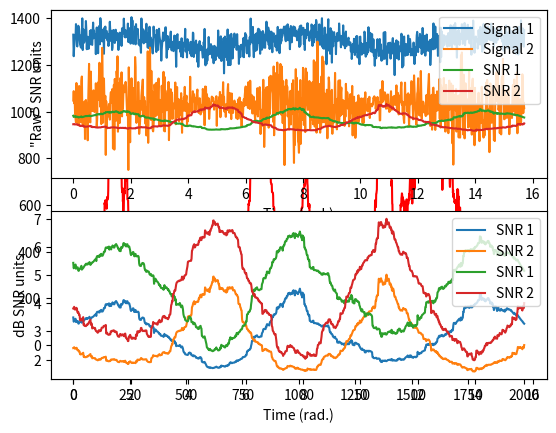

Write the Python code that produced this figure. (Note: this script raises an exception after producing the figure.)
import numpy as np
import matplotlib.pyplot as plt
from scipy.interpolate import griddata
import scipy.io as sio
from pandas import Series
from scipy import signal
import scipy

# generate signal with varying variability
n = 2000
p = 20 # poles for random interpolation

# amplitude modulator
ampmod = griddata(np.arange(0,p), np.random.rand(p)*30, np.linspace(0,p-1,n), method='nearest')
ampmod = ampmod + np.mean(ampmod)/3*np.sin(np.linspace(0,6*np.pi,n))

# signal and modulated noise plus quadratic
signal1 = ampmod * np.random.randn(n)
signal1 = signal1 + np.linspace(-10,20,n)**2


# plot the signal
plt.plot(signal1,'k')
plt.show()

## compute windowed variance and RMS

# window size (NOTE: actual window is halfwin*2+1)
halfwin = 25 # in points

var_ts = np.zeros(n)
rms_ts = np.zeros(n)

for ti in range(0,n):
    
    # boundary points
    low_bnd = np.max((0,ti-halfwin))
    upp_bnd = np.min((n,ti+halfwin))
    
    # signal segment
    tmpsig = signal1[range(low_bnd,upp_bnd)]
    
    # compute variance and RMS in this window
    var_ts[ti] = np.var(tmpsig)
    rms_ts[ti] = np.sqrt(np.mean( tmpsig**2 ))


# and plot
plt.plot(var_ts,'r',label='Variance')
plt.plot(rms_ts,'b',label='RMS')
plt.legend()
plt.show()


# simulation params
pnts = 1000
time = np.linspace(0,5*np.pi,pnts)

# one signal
signal1 = 3+np.sin(time)
signal1 = signal1 + np.random.randn(pnts)

# another signal
signal2 = 5 + np.random.randn(pnts) * (2+np.sin(time))



# compute SNR in sliding windows
k = int(pnts*.05)  # one-sided window is 5% of signal length

# initialize
snr_ts1 = np.zeros(pnts)
snr_ts2 = np.zeros(pnts)


# loop over time points
for i in range(0,pnts):
    
    # time boundaries
    bndL = max((0,i-k))
    bndU = min((pnts,i+k))
    
    # extract parts of signals
    sigpart1 = signal1[range(bndL,bndU)]
    sigpart2 = signal2[range(bndL,bndU)]
    
    # compute windowed SNR
    snr_ts1[i] = np.mean(sigpart1) / np.std(sigpart1)
    snr_ts2[i] = np.mean(sigpart2) / np.std(sigpart2)
    


# plot the signals
plt.subplot(211)
plt.plot(time,signal1+10,label='Signal 1')
plt.plot(time,signal2,label='Signal 2')
plt.yticks([],[])
plt.xlabel('Time (rad.)')
plt.legend()

# plot SNRs
plt.subplot(212)
plt.plot(time,snr_ts1,label='SNR 1')
plt.plot(time,snr_ts2,label='SNR 2')
plt.legend()
plt.xlabel('Time (rad.)')
plt.show()


# plot SNRs
plt.subplot(211)
plt.plot(time,snr_ts1,label='SNR 1')
plt.plot(time,snr_ts2,label='SNR 2')
plt.legend()
plt.ylabel('"Raw" SNR units')
plt.xlabel('Time (rad.)')


plt.subplot(212)
plt.plot(time,10*np.log10(snr_ts1),label='SNR 1')
plt.plot(time,10*np.log10(snr_ts2),label='SNR 2')
plt.legend()
plt.ylabel('dB SNR units')
plt.xlabel('Time (rad.)')
plt.show()

##  try in a voltage time series

# import data
matdat = sio.loadmat('SNRdata.mat')
timevec = np.squeeze( matdat['timevec'] )
eegdata = matdat['eegdata']


# plot mean and std data time series
plt.subplot(211)
plt.plot(timevec,np.mean(eegdata,2).T)
plt.xlabel('Time (ms)')
plt.ylabel('Voltage ($\mu$V)')
plt.legend(['Chan 1','Chan 2'])
plt.title('Average time series')


plt.subplot(212)
plt.plot(timevec,np.std(eegdata,2).T)
plt.xlabel('Time (ms)')
plt.ylabel('Voltage (std.)')
plt.legend(['Chan 1','Chan 2'])
plt.title('Standard deviation time series')

plt.show()




## compute SNR
snr = np.mean(eegdata,2) / np.std(eegdata,2)

# plot
plt.plot(timevec,10*np.log10(snr).T)
plt.xlabel('Time (ms)')
plt.ylabel('SNR 10log_{10}(mean/var)')
plt.legend(['Chan 1','Chan 2'])
plt.title('SNR time series')
plt.show()

## alternative: SNR at a point

# pick time point
timepoint = 375
basetime  = [-500, 0]

# convert baseline time window to indices


# average over repetitions
erp = np.mean(eegdata,2)
bidx1 = np.argmin((timevec-basetime[0])**2) # subtract time vector by -500 and find closest value to 0 of shifted time vector
bidx2 = np.argmin((timevec-basetime[1])**2)


# SNR components
snr_num = erp[:,np.argmin((timevec-timepoint)**2)] # set timepoint to 0 by subtracting 375 and find closest value to x = 0
snr_den = np.std( erp[:,range(bidx1,bidx2)] ,1) #get the variance 



# display SNR in the command window
print('SNR at %d ms in channel 1 = %g' %(timepoint,snr_num[0]/snr_den[0]) )
print('SNR at %d ms in channel 2 = %g' %(timepoint,snr_num[1]/snr_den[1]) )


print(np.shape(eegdata))
print(np.shape(np.mean(eegdata,2)))
print(np.shape(erp))

np.argmin((timevec-timepoint)**2)

# Code challenge is to take erp and low-pass filter it multiple times and get a graph with snr on y axis and filter frequency on x axis 
plt.plot(timevec, erp[0,:], label = 'Channel 1')
plt.plot(timevec, erp[1,:], label = 'Channel 2')
plt.legend()
plt.xlabel('Time')
plt.ylabel('Voltage')


print(timevec[1] - timevec[0])
print(np.mean(np.diff(timevec)))

dt = np.mean(np.diff(timevec))
fs = 1/dt
print(fs)

# time is in milliseconds 
dt = np.mean(np.diff(timevec)) / 1000
print(dt)
fs = 1/dt
print(fs)
npnts = len(erp[0,:])
print(npnts)
hz_vec = np.linspace(0, fs/2, int(np.floor(npnts/2)+1))


# Low-pass filter data
lp_cutoff = 6
lp_transw = 1
lp_bands = [0, lp_cutoff, lp_cutoff+lp_transw, fs/2]
lp_shape = [1, 1, 0, 0]
# lp_order = int(np.round(3*fs/lp_cutoff)+2)
lp_order = 201
if lp_order%2 == 0:
    lp_order = lp_order+1


hz_lpfilt = np.linspace(0, fs, lp_order)
print(lp_order)

# Make filter
lp_filter = signal.firls(lp_order, bands=lp_bands, desired=lp_shape, fs=fs)

# Evaluate filter
plt.subplot(121)
plt.plot(lp_filter)

plt.subplot(122)
plt.plot(lp_bands, lp_shape, label='ideal')
plt.plot(hz_lpfilt, np.abs(scipy.fft.fft(lp_filter))**2, label='actual')
plt.xlim([0, 20])
plt.xlabel('Frequency (Hz)')
plt.ylabel('Gain')
plt.legend()
plt.show()
# Now low-pass filter the data
erp2 = signal.filtfilt(lp_filter, 1, erp[0,:])
erp2_pwr = np.abs(scipy.fft.fft(erp2)/npnts)**2
erp1_pwr = np.abs(scipy.fft.fft(erp[0,:])/npnts)**2

plt.plot(timevec, erp[0,:], label='Original Ch 1')
plt.plot(timevec, erp2, label='low-pass filtered Ch 1')
plt.xlabel('Time (ms)')
plt.ylabel('Voltage')
plt.legend()
plt.show()

plt.plot(hz_vec, erp1_pwr[:len(hz_vec)], label='Original')
plt.plot(hz_vec, erp2_pwr[:len(hz_vec)], label='low pass filtered')
plt.xlim([0, 20])

# SNR components
snr_num = erp2[np.argmin((timevec-timepoint)**2)] # set timepoint to 0 by subtracting 375 and find closest value to x = 0
snr_den = np.std( erp2[range(bidx1,bidx2)]) #get the variance 
print('snr')
print(snr_num/snr_den)
# Next, create a for loop to loop over range of filter values

# number of data points
nmeans = 100
nstds  = 110

# ranges of means (den.) and standard deviations (num.)
means = np.linspace(.1,5,nmeans)
stds  = np.linspace(.1,10,nstds)


# initialize matrix
cv = np.zeros((nmeans,nstds))

# loop over all values and populate matrix
for mi in range(0,nmeans):
    for si in range(0,nstds):
        
        # coefficient of variation
        cv[mi,si] = stds[si] / means[mi]
        


# show in an image
plt.pcolormesh(stds,means,cv,vmin=0,vmax=30)
plt.ylabel('Mean')
plt.xlabel('Standard deviation')
plt.colorbar()
plt.show()

## "discrete" entropy

# generate data
N = 1000
numbers = np.ceil( 8*np.random.rand(N)**2 )


# get counts and probabilities
u = np.unique(numbers)
probs = np.zeros(len(u))

for ui in range(0,len(u)):
    probs[ui] = np.sum(numbers==u[ui]) / N


# compute entropy
entropee = -np.sum( probs*np.log2(probs+np.finfo(float).eps) )


# plot
plt.bar(u,probs)
plt.title('Entropy = %g' %entropee)
plt.ylabel('Probability')
plt.show()

## same procedure for spike times

# generate spike times series
spikets1 = np.zeros(N)
spikets2 = np.zeros(N)

# nonrandom
spikets1[ np.random.rand(N)>.9 ] = 1

# equal probability
spikets2[ np.random.rand(N)>.5 ] = 1

# probabilities
# (note: this was incorrect in the video; the entropy of the entire time
# series requires the probability of each event type. And the theoretical
# entropy of a random binary sequence is 1.)
probs1 = ( np.sum(spikets1==0)/N, np.sum(spikets1==1)/N )
probs2 = ( np.sum(spikets2==0)/N, np.sum(spikets2==1)/N )

# compute entropy
entropee1 = -np.sum( probs1*np.log2(probs1+np.finfo(float).eps) )
entropee2 = -np.sum( probs2*np.log2(probs2+np.finfo(float).eps) )



# convert data to pandas for smoothing
spikets1 = Series(spikets1).rolling(window=10)
spikets2 = Series(spikets2).rolling(window=10)


plt.plot(np.arange(0,N),spikets1.mean(),label='Spikes 1')
plt.plot(np.arange(0,N),spikets2.mean(),label='Spikes 2')
plt.legend()
plt.show()


plt.bar([1,2],[ entropee1, entropee2 ])
plt.xlim([0, 3])
plt.xticks([1,2],('TS1','TS2'))
plt.ylabel('Entropy')
plt.show()


## extra step for analog time series

# load data time series
matdat = sio.loadmat('v1_laminar.mat')
csd = matdat['csd']

# sizes of the dimensions (chan X time X repetitions)
csdsize = np.shape(csd)

# compute event-related potential (averaging)
erp = np.mean(csd,2)


# crucial parameter -- number of bins!
nbins = 50


# initialize entropy matrix
entro = np.zeros(csdsize[0])

# compute entropy for each channel
for chani in range(0,csdsize[0]):
    
    # find boundaries
    edges = np.linspace(np.min(erp[chani,:]),np.max(erp[chani,:]),nbins)
    
    # bin the data
    nPerBin,bins = np.histogram(erp[chani,:],edges)
    
    # convert to probability
    probs = nPerBin / np.sum(nPerBin)
    
    # compute entropy
    entro[chani] = -np.sum( probs*np.log2(probs+np.finfo(float).eps) )
    

# plot
plt.plot(entro,np.arange(1,17),'ks-')
plt.xlim([np.min(entro)*.9, np.min(entro)*1.2])
plt.xlabel('Entropy')
plt.ylabel('Channel')
plt.show()

## loop over bin count

# variable number of bins!
nbins = np.arange(4,51)

# initialize
entro = np.zeros((np.shape(erp)[0],len(nbins)))

for bini in range(len(nbins)):
    
    # compute entropy as above
    for chani in range(np.shape(erp)[0]):
        edges = np.linspace(np.min(erp[chani,:]),np.max(erp[chani,:]),nbins[bini])
        nPerBin,bins = np.histogram(erp[chani,:],edges)
        probs = nPerBin / np.sum(nPerBin)
        entro[chani,bini] = -np.sum( probs*np.log2(probs+np.finfo(float).eps) )

        
plt.imshow(entro, extent=[4,50,16,1])
plt.xlabel('Number of bins')
plt.ylabel('Channel')
plt.title('Entropy as a function of bin count and channel')
plt.show()


plt.plot(entro,np.arange(1,17),'s-')
plt.xlabel('Entropy')
plt.ylabel('Channel')
plt.show()